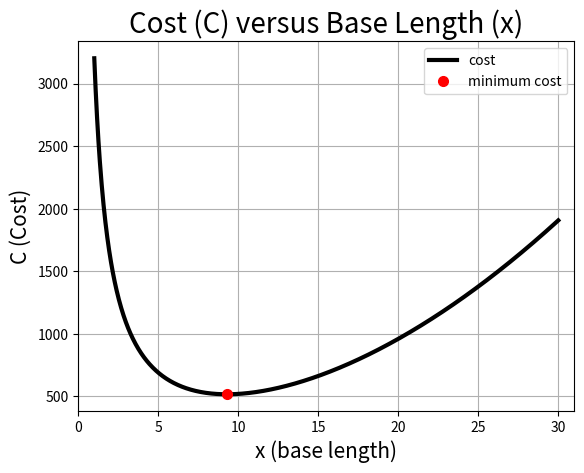

Python code for this plot:
import numpy as np
import matplotlib.pyplot as plt
from scipy import optimize

# Objective: This script outputs graphical relactionships
# between the variable of interest and the parameters for 
# Phase 1 - Worksheet 3 problem 1.

# Discretize the parameter space
N = int(1e3)
x = np.linspace(1e0,3e1,N)

# Define cost function
def C(x,cs,cb,V):
    return 4*cs*V/x + cb*x**2

# Define a set of parameters
cs = 4
cb = 2
V = 200

# Define the minimum value
x_min = np.cbrt(2 * cs * V / cb)
c_min = (np.cbrt(32)+np.cbrt(4))*np.cbrt(cs**2 * cb * V**2)

# Use Python to find minimum value and check
MIN = optimize.minimize(lambda x: C(x,cs,cb,V),x_min+20)

# Check our answer against python solver
error_x = float(np.abs(MIN.x-x_min))
error_fun = float(np.abs(MIN.fun-c_min))

# Plot the graph of the obj fun with minimum
fig1 = plt.figure(1)
plt.plot(x, C(x,cs,cb,V), 'k-', linewidth=3, label='cost')
plt.plot(x_min, c_min, 'ro', markersize=7, label='minimum cost')
plt.title('Cost (C) versus Base Length (x)', fontsize=20)
plt.xlabel('x (base length)', fontsize=15)
plt.ylabel('C (Cost)', fontsize=15)
plt.xticks(fontsize=10)
plt.yticks(fontsize=10)
plt.grid(True, which='both')
plt.xlim([np.min(x)-1, np.max(x)+1])
plt.legend()

# Show the plot:
plt.show()

# Save the file in high quality format as eps and png: 
fig1.savefig('p1ws3_3_plot.eps', format='eps')
fig1.savefig('p1ws3_3_plot.png', format='png')